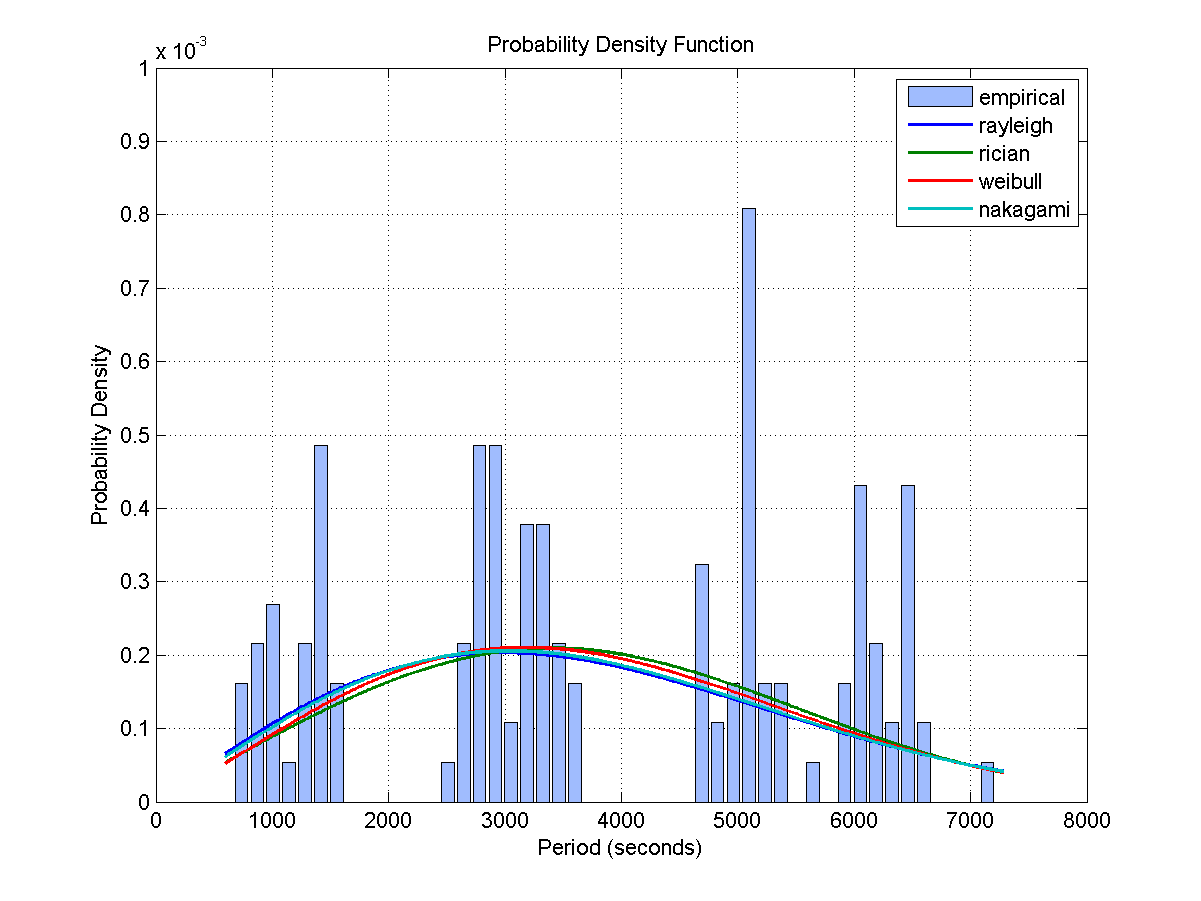

Source data for this figure (header and first rows):
Access, Start Time (UTCG), Stop Time (UTCG), Duration (sec)
1, 3 Dec 2013 06:00:31.451, 3 Dec 2013 06:10:18.684, 587.2
2, 3 Dec 2013 07:38:59.855, 3 Dec 2013 07:54:59.949, 960.1
3, 3 Dec 2013 09:26:56.797, 3 Dec 2013 09:38:21.622, 684.8
4, 3 Dec 2013 11:11:34.168, 3 Dec 2013 11:23:47.000, 732.8
5, 3 Dec 2013 12:48:50.964, 3 Dec 2013 13:03:31.708, 880.7
6, 3 Dec 2013 14:26:41.104, 3 Dec 2013 14:41:57.713, 916.6
7, 3 Dec 2013 16:04:57.432, 3 Dec 2013 16:20:21.949, 924.5
8, 3 Dec 2013 17:43:56.244, 3 Dec 2013 17:59:27.332, 931.1
9, 3 Dec 2013 19:23:52.629, 3 Dec 2013 19:39:28.493, 935.9
10, 3 Dec 2013 21:05:59.676, 3 Dec 2013 21:17:20.842, 681.2
11, 4 Dec 2013 04:45:35.283, 4 Dec 2013 05:01:14.272, 939
12, 4 Dec 2013 06:28:51.574, 4 Dec 2013 06:42:11.704, 800.1
13, 4 Dec 2013 08:09:02.035, 4 Dec 2013 08:22:55.860, 833.8
14, 4 Dec 2013 09:48:13.011, 4 Dec 2013 10:02:29.710, 856.7
15, 4 Dec 2013 11:26:59.334, 4 Dec 2013 11:41:10.194, 850.9
16, 4 Dec 2013 13:06:07.155, 4 Dec 2013 13:19:26.829, 799.7
17, 4 Dec 2013 14:46:41.873, 4 Dec 2013 14:57:35.775, 653.9
18, 4 Dec 2013 16:29:03.039, 4 Dec 2013 16:42:34.713, 811.7
19, 4 Dec 2013 18:11:16.686, 4 Dec 2013 18:26:28.831, 912.1
20, 5 Dec 2013 01:56:51.325, 5 Dec 2013 02:02:47.076, 355.8
21, 5 Dec 2013 03:34:50.769, 5 Dec 2013 03:45:14.075, 623.3
22, 5 Dec 2013 05:13:22.277, 5 Dec 2013 05:25:16.681, 714.4
23, 5 Dec 2013 06:51:11.996, 5 Dec 2013 07:04:09.456, 777.5
24, 5 Dec 2013 08:28:16.070, 5 Dec 2013 08:42:27.313, 851.2
25, 5 Dec 2013 10:05:15.335, 5 Dec 2013 10:20:24.907, 909.6
26, 5 Dec 2013 11:46:22.758, 5 Dec 2013 12:01:44.667, 921.9
27, 5 Dec 2013 13:34:03.700, 5 Dec 2013 13:48:24.219, 860.5
28, 5 Dec 2013 15:18:34.144, 5 Dec 2013 15:34:47.342, 973.2
29, 5 Dec 2013 17:05:30.868, 5 Dec 2013 17:11:46.875, 376
30, 6 Dec 2013 08:54:36.279, 6 Dec 2013 09:10:42.257, 966
31, 6 Dec 2013 10:40:17.821, 6 Dec 2013 10:55:40.820, 923
32, 6 Dec 2013 12:26:44.001, 6 Dec 2013 12:42:39.352, 955.4
33, 6 Dec 2013 14:11:46.344, 6 Dec 2013 14:26:35.118, 888.8
34, 7 Dec 2013 06:05:24.182, 7 Dec 2013 06:18:45.338, 801.2
35, 7 Dec 2013 07:47:10.816, 7 Dec 2013 08:02:59.630, 948.8
36, 7 Dec 2013 09:34:58.853, 7 Dec 2013 09:48:22.569, 803.7
37, 7 Dec 2013 11:20:37.011, 7 Dec 2013 11:36:17.890, 940.9
38, 7 Dec 2013 12:59:01.439, 7 Dec 2013 13:14:05.525, 904.1
39, 7 Dec 2013 14:37:02.287, 7 Dec 2013 14:51:01.638, 839.4
40, 7 Dec 2013 16:15:24.087, 7 Dec 2013 16:28:11.519, 767.4
41, 7 Dec 2013 17:54:25.275, 7 Dec 2013 18:06:09.734, 704.5
42, 7 Dec 2013 19:34:43.540, 7 Dec 2013 19:44:44.378, 600.8
43, 8 Dec 2013 03:18:23.220, 8 Dec 2013 03:24:01.895, 338.7
44, 8 Dec 2013 04:53:40.039, 8 Dec 2013 05:09:36.348, 956.3
45, 8 Dec 2013 06:41:56.872, 8 Dec 2013 06:50:31.685, 514.8
46, 8 Dec 2013 08:21:53.009, 8 Dec 2013 08:33:20.532, 687.5
47, 8 Dec 2013 10:00:03.327, 8 Dec 2013 10:13:35.784, 812.5
48, 8 Dec 2013 11:38:22.203, 8 Dec 2013 11:52:36.275, 854.1
49, 8 Dec 2013 13:17:09.304, 8 Dec 2013 13:31:23.863, 854.6
50, 8 Dec 2013 14:56:54.232, 8 Dec 2013 15:10:42.165, 827.9
51, 8 Dec 2013 16:37:47.876, 8 Dec 2013 16:52:06.314, 858.4
52, 8 Dec 2013 18:19:43.254, 8 Dec 2013 18:33:11.757, 808.5
53, 9 Dec 2013 02:00:12.109, 9 Dec 2013 02:15:09.933, 897.8
Access, Start Time (UTCG), Stop Time (UTCG), Duration (sec)
1, 3 Dec 2013 01:00:00.000, 3 Dec 2013 01:00:52.633, 52.63
2, 3 Dec 2013 02:32:07.709, 3 Dec 2013 02:48:04.487, 956.8
3, 3 Dec 2013 10:18:51.786, 3 Dec 2013 10:25:06.521, 374.7
4, 3 Dec 2013 11:55:06.529, 3 Dec 2013 12:08:19.436, 792.9
5, 3 Dec 2013 13:34:33.315, 3 Dec 2013 13:48:33.167, 839.9
6, 3 Dec 2013 15:13:15.700, 3 Dec 2013 15:27:38.304, 862.6
... 92 more rows
